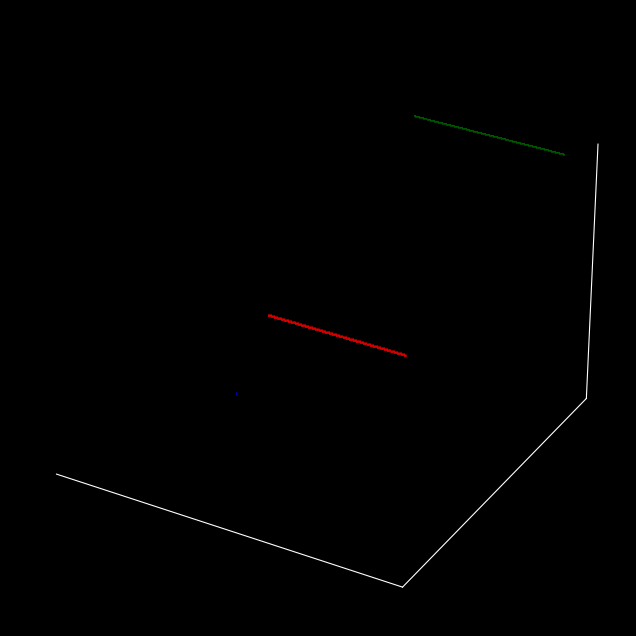

The matplotlib source for this figure:

import numpy as np
import matplotlib.pyplot as plt
from mpl_toolkits.mplot3d import Axes3D

plt.style.use('dark_background')

G = 6.674e-11

def arr(arg: list):
    return np.array(arg)

def get_accelerations(p1, p2, p3, m1, m2, m3):
    """
    Find acceleration of each planet in a three-body system based on Newton's laws
    
    :param p1: Position vector of planet 1
    :param p2: Position vector of planet 2
    :param p3: Position vector of planet 3
    """
    a1 = G * m2 * (p1 - p2)/(np.sqrt((p1[0] - p2[0])**2 + (p1[1] - p2[1])**2 + (p1[2] - p2[2])**2)**3) + \
        G * m3 * (p1 - p3)/(np.sqrt((p1[0] - p3[0])**2 + (p1[1] - p3[1])**2 + (p1[2] - p3[2])**2)**3)

    a2 = G * m3 * (p2 - p3)/(np.sqrt((p2[0] - p3[0])**2 + (p2[1] - p3[1])**2 + (p2[2] - p3[2])**2)**3) + \
	    G * m1 * (p2 - p1)/(np.sqrt((p2[0] - p1[0])**2 + (p2[1] - p1[1])**2 + (p2[2] - p1[2])**2)**3)

    a3 = G * m1 * (p3 - p1)/(np.sqrt((p3[0] - p1[0])**2 + (p3[1] - p1[1])**2 + (p3[2] - p1[2])**2)**3) + \
	    G * m2 * (p3 - p2)/(np.sqrt((p3[0] - p2[0])**2 + (p3[1] - p2[1])**2 + (p3[2] - p2[2])**2)**3)

    return a1, a2, a3

def plot_arr(arr, colour = 'white'):
    plt.plot([i[0] for i in arr], [j[1] for j in arr], [k[2] for k in arr], '^', color=colour, lw = 0.05, markersize = 0.01, alpha=0.5)

def main():
    
    # Initial conditions
    # Planet masses
    m1 = 10
    m2 = 20
    m3 = 30

    # Starting positions where p1_0 = [x1, y1, z1]
    p1_0 = arr([-10, 10, -11])
    v1_0 = arr([-3, 0, 0])

    p2_0 = arr([0, 0, 0])
    v2_0 = arr([0, 0, 0])
    
    p3_0 = arr([10, 10, 12])
    v3_0 = arr([3, 0, 0])

    # Parameters
    delta_t = 0.001
    steps = 200000

    # Trajectory array
    p1arr = arr([np.zeros(3) for _ in range(steps)])
    v1arr = arr([np.zeros(3) for _ in range(steps)])

    p2arr = arr([np.zeros(3) for _ in range(steps)])
    v2arr = arr([np.zeros(3) for _ in range(steps)])

    p3arr = arr([np.zeros(3) for _ in range(steps)])
    v3arr = arr([np.zeros(3) for _ in range(steps)])

    # Put in starting values
    p1arr[0], p2arr[0], p3arr[0] = p1_0, p2_0, p3_0
    v1arr[0], v2arr[0], v3arr[0] = v1_0, v2_0, v3_0

    # Evolve system
    for i in range(1, steps):
        a1, a2, a3 = get_accelerations(p1arr[i-1], p2arr[i-1], p3arr[i-1], m1, m2, m3)

        v1arr[i] = v1arr[i-1] + a1 * delta_t
        v2arr[i] = v2arr[i-1] + a2 * delta_t
        v3arr[i] = v3arr[i-1] + a3 * delta_t

        p1arr[i] = p1arr[i-1] + v1arr[i-1] * delta_t
        p2arr[i] = p2arr[i-1] + v2arr[i-1] * delta_t
        p3arr[i] = p3arr[i-1] + v3arr[i-1] * delta_t
    

    # Matplotlib plot
    fig = plt.figure(figsize = (8,8))
    axes = fig.add_subplot(projection = '3d')
    plt.gca().patch.set_facecolor('black')

    plot_arr(p1arr, 'red')
    plot_arr(p2arr, 'blue')
    plot_arr(p3arr, 'green')

    plt.axis('on')
    axes.set_xticks([]), axes.set_yticks([]), axes.set_zticks([])

    axes.xaxis.set_pane_color((0.0, 0.0, 0.0, 1.0)), axes.yaxis.set_pane_color((0.0, 0.0, 0.0, 1.0)), axes.zaxis.set_pane_color((0.0, 0.0, 0.0, 1.0))
    plt.show()
    plt.close()

if __name__ == "__main__":
    main()
